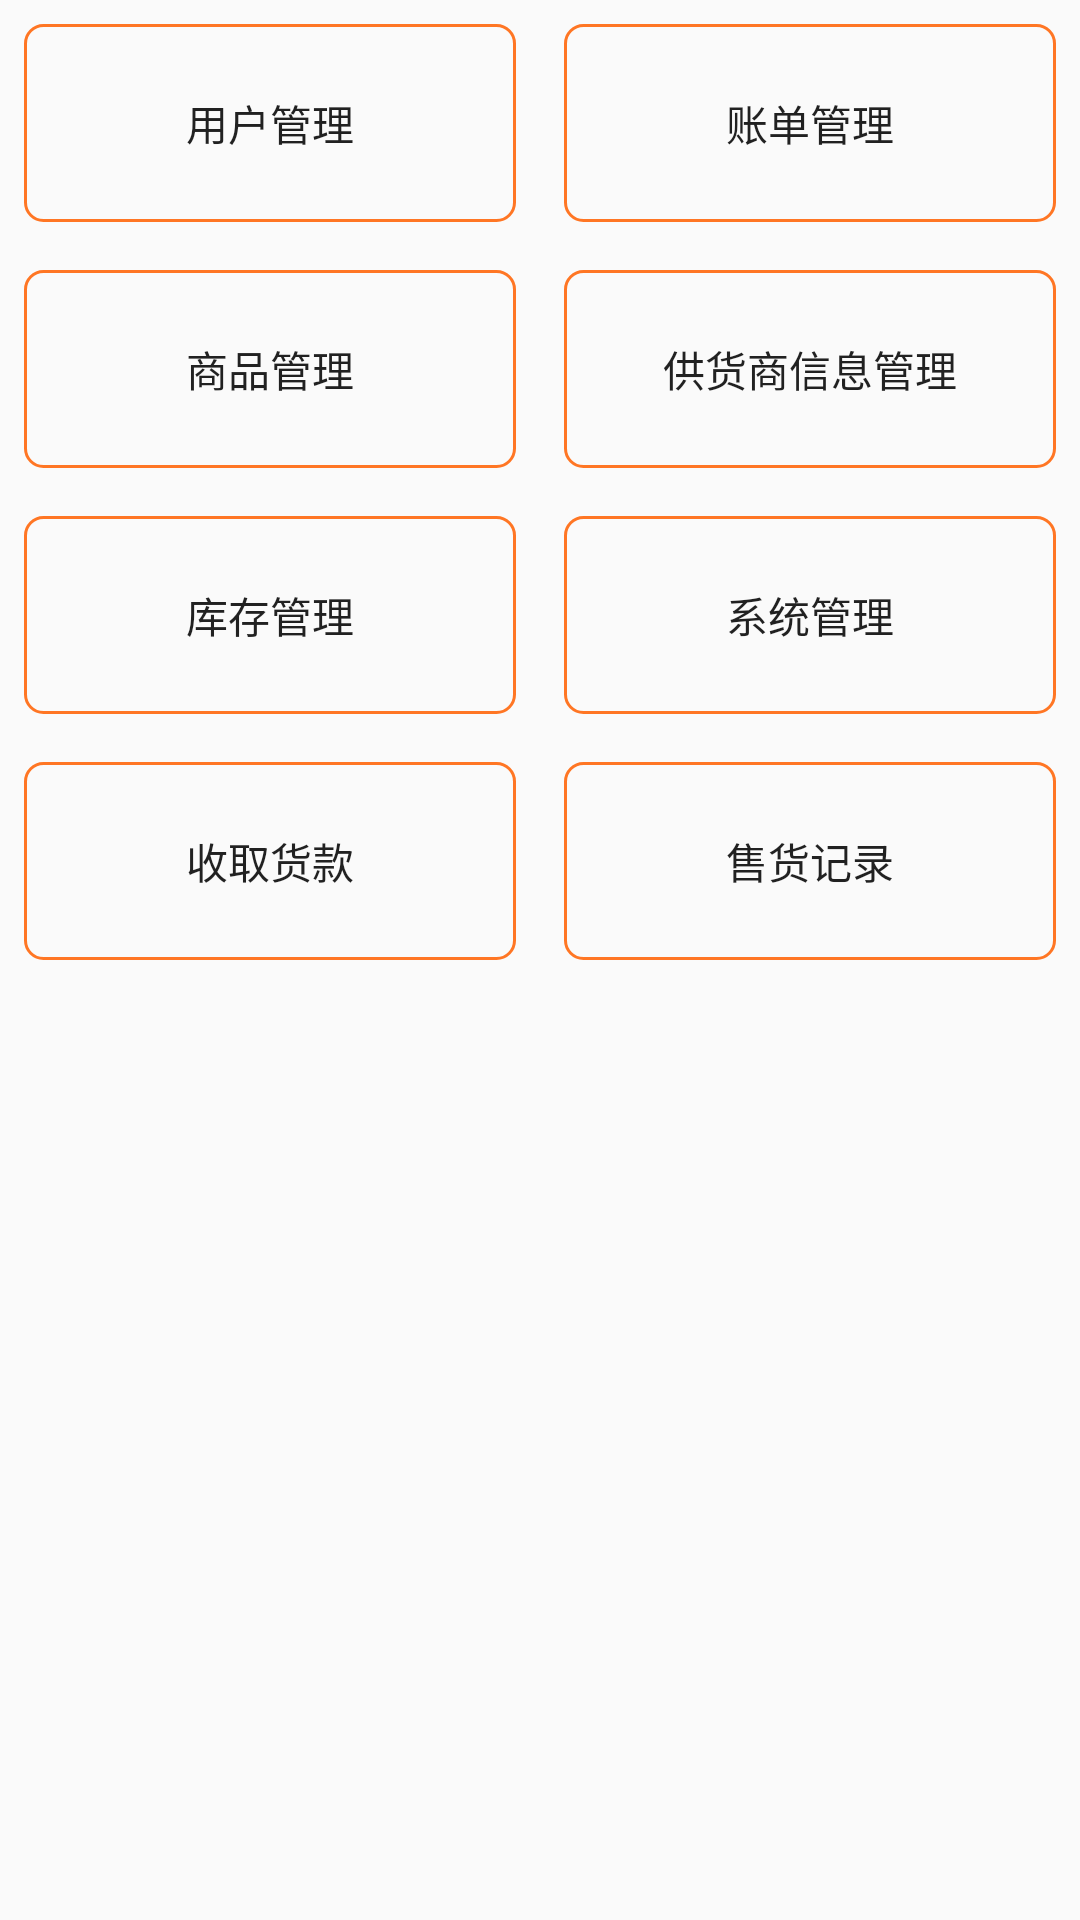

Write the Android layout XML for this screen, with the resource values it uses.
<!-- AndroidManifest.xml: application theme AppTheme -->
<!-- res/layout/activity_main.xml -->
<?xml version="1.0" encoding="utf-8"?>
<LinearLayout
    xmlns:android="http://schemas.android.com/apk/res/android"
    android:layout_width="match_parent"
    android:layout_height="match_parent"
    android:orientation="vertical"
>
    <LinearLayout
        android:layout_width="match_parent"
        android:layout_height="wrap_content"
        android:orientation="horizontal">

        <Button android:id="@+id/btn_user"
                style="@style/mainStyle"
                android:text="用户管理"/>

        <Button android:id="@+id/btn_bill"
                style="@style/mainStyle"
                android:text="账单管理"/>
    </LinearLayout>
    <LinearLayout
        android:layout_width="match_parent"
        android:layout_height="wrap_content"
        android:orientation="horizontal">
        <Button android:id="@+id/btn_goods"
                style="@style/mainStyle"
                android:text="商品管理"/>

        <Button android:id="@+id/btn_supply"
                style="@style/mainStyle"
                android:text="供货商信息管理"/>
    </LinearLayout>

    <LinearLayout
        android:layout_width="match_parent"
        android:layout_height="wrap_content"
        android:orientation="horizontal">
        <Button android:id="@+id/btn_stock"
                style="@style/mainStyle"
                android:text="库存管理"/>

        <Button android:id="@+id/btn_sys"
                style="@style/mainStyle"
                android:text="系统管理"/>
    </LinearLayout>

    <LinearLayout
        android:layout_width="match_parent"
        android:layout_height="wrap_content"
        android:orientation="horizontal">

        <Button android:id="@+id/btn_money"
                style="@style/mainStyle"
                android:text="收取货款"/>

        <Button android:id="@+id/btn_saled"
                style="@style/mainStyle"
                android:text="售货记录"/>
    </LinearLayout>

</LinearLayout>
<!-- resources referenced by this layout -->
<resources>
  <style name="mainStyle">
          <item name="android:layout_margin">8dp</item>
          <item name="android:background">@drawable/shape_rectangle_btn</item>
          <item name="android:layout_height">66dp</item>
          <item name="android:layout_width">0dp</item>
          <item name="android:layout_weight">1</item>
      </style>
  <style name="AppTheme" parent="Theme.AppCompat.Light.DarkActionBar">
          
          <item name="colorPrimary">@color/colorPrimary</item>
          <item name="colorPrimaryDark">@color/colorPrimaryDark</item>
          <item name="colorAccent">@color/colorAccent</item>
      </style>
  <!-- drawable shape_rectangle_btn (drawable) -->
  <?xml version="1.0" encoding="utf-8"?>
  <shape xmlns:android="http://schemas.android.com/apk/res/android"
         android:shape="rectangle"
      >
      <corners
          android:bottomLeftRadius="6dp"
          android:bottomRightRadius="6dp"
          android:topLeftRadius="6dp"
          android:topRightRadius="6dp"/>
      <stroke
          android:width="1dp"
          android:color="#ff7624"/>
  
  
  </shape>
  <color name="colorPrimary">#3F51B5</color>
  <color name="colorPrimaryDark">#303F9F</color>
  <color name="colorAccent">#FF4081</color>
</resources>
